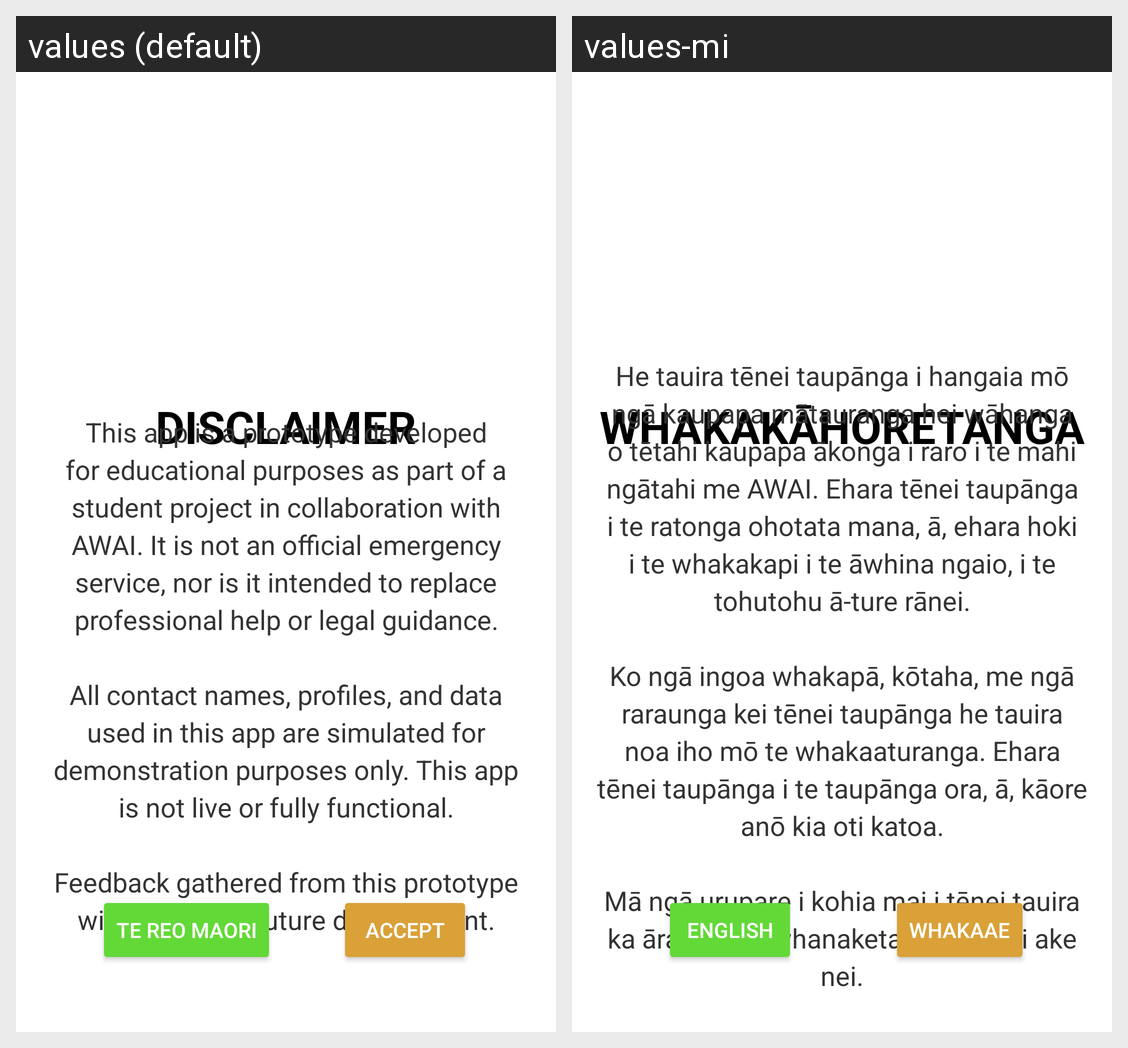

This grid shows one Android layout under two languages. Give, for every string resource on the screen, its name, the default text and each shown locale's text.
Android screen res/layout/activity_disclaimer.xml rendered under 2 locales, left to right: values (default), values-mi. Device: Nexus 5 (rendered at 1080×1920; each locale shown at half size, 540×960, under a caption strip naming it); theme Theme.QuickResponseApp.
Strings drawn on this screen, with the default value and each locale's value (text and hints the layout hard-codes, and strings that could not be matched under every locale, appear in the picture but are not listed):

disclaimer_title
  values: DISCLAIMER
  values-mi: WHAKAKĀHORETANGA

disclaimer
  values: This app is a prototype developed for educational purposes as part of a student project in collaboration with AWAI. It is not an official emergency service, nor is it intended to replace professional help or legal guidance.
      
      All contact names, profiles, and data used in this app are simulated for demonstration purposes only. This app is not live or fully functional.
      
      Feedback gathered from this …[clipped]
  values-mi: He tauira tēnei taupānga i hangaia mō ngā kaupapa mātauranga hei wāhanga o tētahi kaupapa ākonga i raro i te mahi ngātahi me AWAI. Ehara tēnei taupānga i te ratonga ohotata mana, ā, ehara hoki i te whakakapi i te āwhina ngaio, i te tohutohu ā-ture rānei.
      
      Ko ngā ingoa whakapā, kōtaha, me ngā raraunga kei tēnei taupānga he tauira noa iho mō te whakaaturanga. Ehara tēnei taupānga i te taupānga ora, …[clipped]

accept
  values: ACCEPT
  values-mi: WHAKAAE

langselect
  values: TE REO MAORI
  values-mi: ENGLISH
